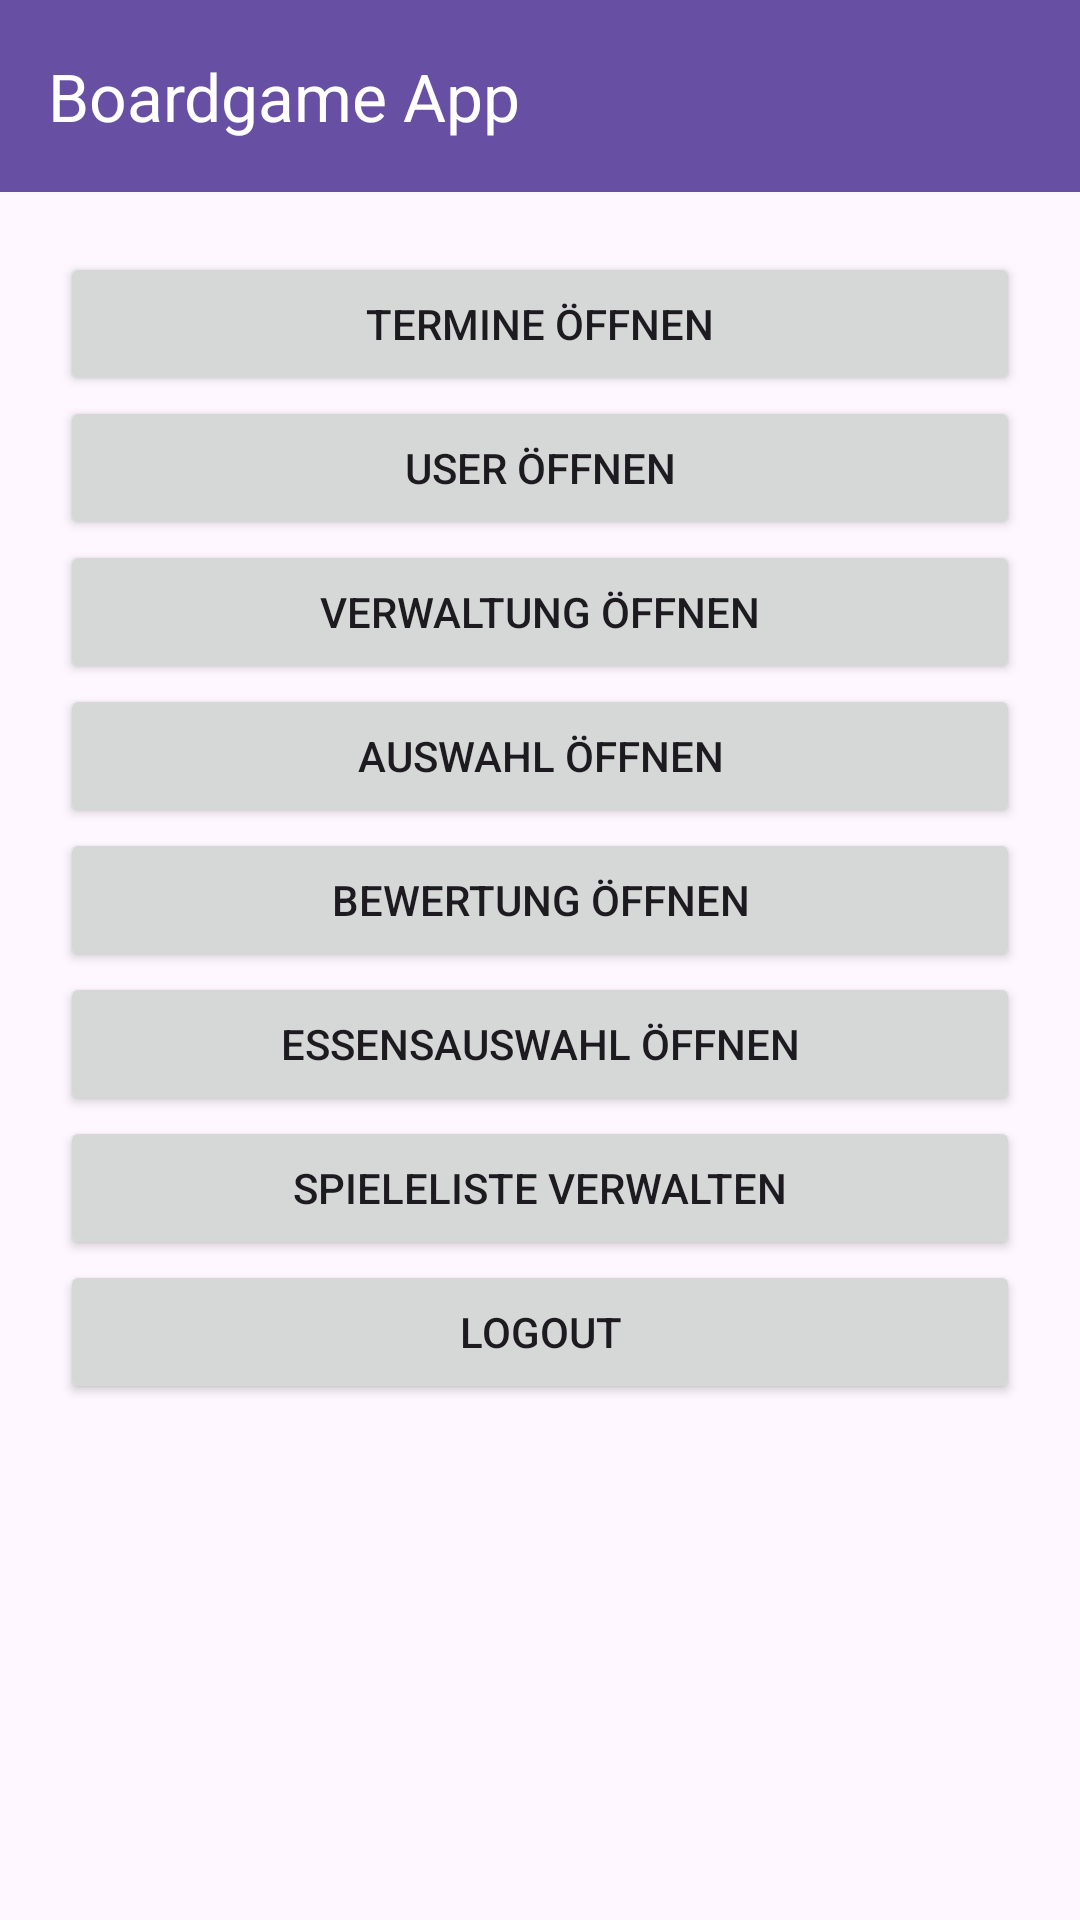

Android layout source for this screen:
<!-- AndroidManifest.xml: application theme Theme.BoardGamerApp -->
<!-- res/layout/termine_activity_main.xml -->
<?xml version="1.0" encoding="utf-8"?>
<androidx.drawerlayout.widget.DrawerLayout
    xmlns:android="http://schemas.android.com/apk/res/android"
    xmlns:app="http://schemas.android.com/apk/res-auto"
    android:id="@+id/drawer_layout"
    android:layout_width="match_parent"
    android:layout_height="match_parent">

    
    <LinearLayout
        android:layout_width="match_parent"
        android:layout_height="match_parent"
        android:orientation="vertical">

        
        <androidx.appcompat.widget.Toolbar
            android:id="@+id/toolbar"
            android:layout_width="match_parent"
            android:layout_height="?attr/actionBarSize"
            android:background="?attr/colorPrimary"
            app:title="Boardgame App"
            app:titleTextColor="@android:color/white"/>

        
        <LinearLayout
            android:layout_width="match_parent"
            android:layout_height="match_parent"
            android:padding="20dp"
            android:orientation="vertical">

            <Button android:id="@+id/btnAppointment" android:text="Termine öffnen"
                android:layout_width="match_parent" android:layout_height="wrap_content"/>

            <Button android:id="@+id/btnUser" android:text="User öffnen"
                android:layout_width="match_parent" android:layout_height="wrap_content"/>

            <Button android:id="@+id/btnAdministration" android:text="Verwaltung öffnen"
                android:layout_width="match_parent" android:layout_height="wrap_content"/>

            <Button android:id="@+id/btnVoting" android:text="Auswahl öffnen"
                android:layout_width="match_parent" android:layout_height="wrap_content"/>

            <Button android:id="@+id/btnEvaluate" android:text="Bewertung öffnen"
                android:layout_width="match_parent" android:layout_height="wrap_content"/>

            <Button android:id="@+id/btnFoodAdministration" android:text="Essensauswahl öffnen"
                android:layout_width="match_parent" android:layout_height="wrap_content"/>

            <Button android:id="@+id/btnShowGames" android:text="Spieleliste verwalten"
                android:layout_width="match_parent" android:layout_height="wrap_content"/>

            <Button android:id="@+id/btnLogout" android:text="Logout"
                android:layout_width="match_parent" android:layout_height="wrap_content"/>
        </LinearLayout>
    </LinearLayout>

    
    <com.google.android.material.navigation.NavigationView
        android:id="@+id/navigation_view"
        android:layout_width="wrap_content"
        android:layout_height="match_parent"
        android:layout_gravity="start"
        app:menu="@menu/burger_menu"/>

</androidx.drawerlayout.widget.DrawerLayout>
<!-- resources referenced by this layout -->
<resources>
  <style name="Theme.BoardGamerApp" parent="Base.Theme.BoardGamerApp" />
  <style name="Base.Theme.BoardGamerApp" parent="Theme.Material3.DayNight.NoActionBar">
          
          
      </style>
</resources>
